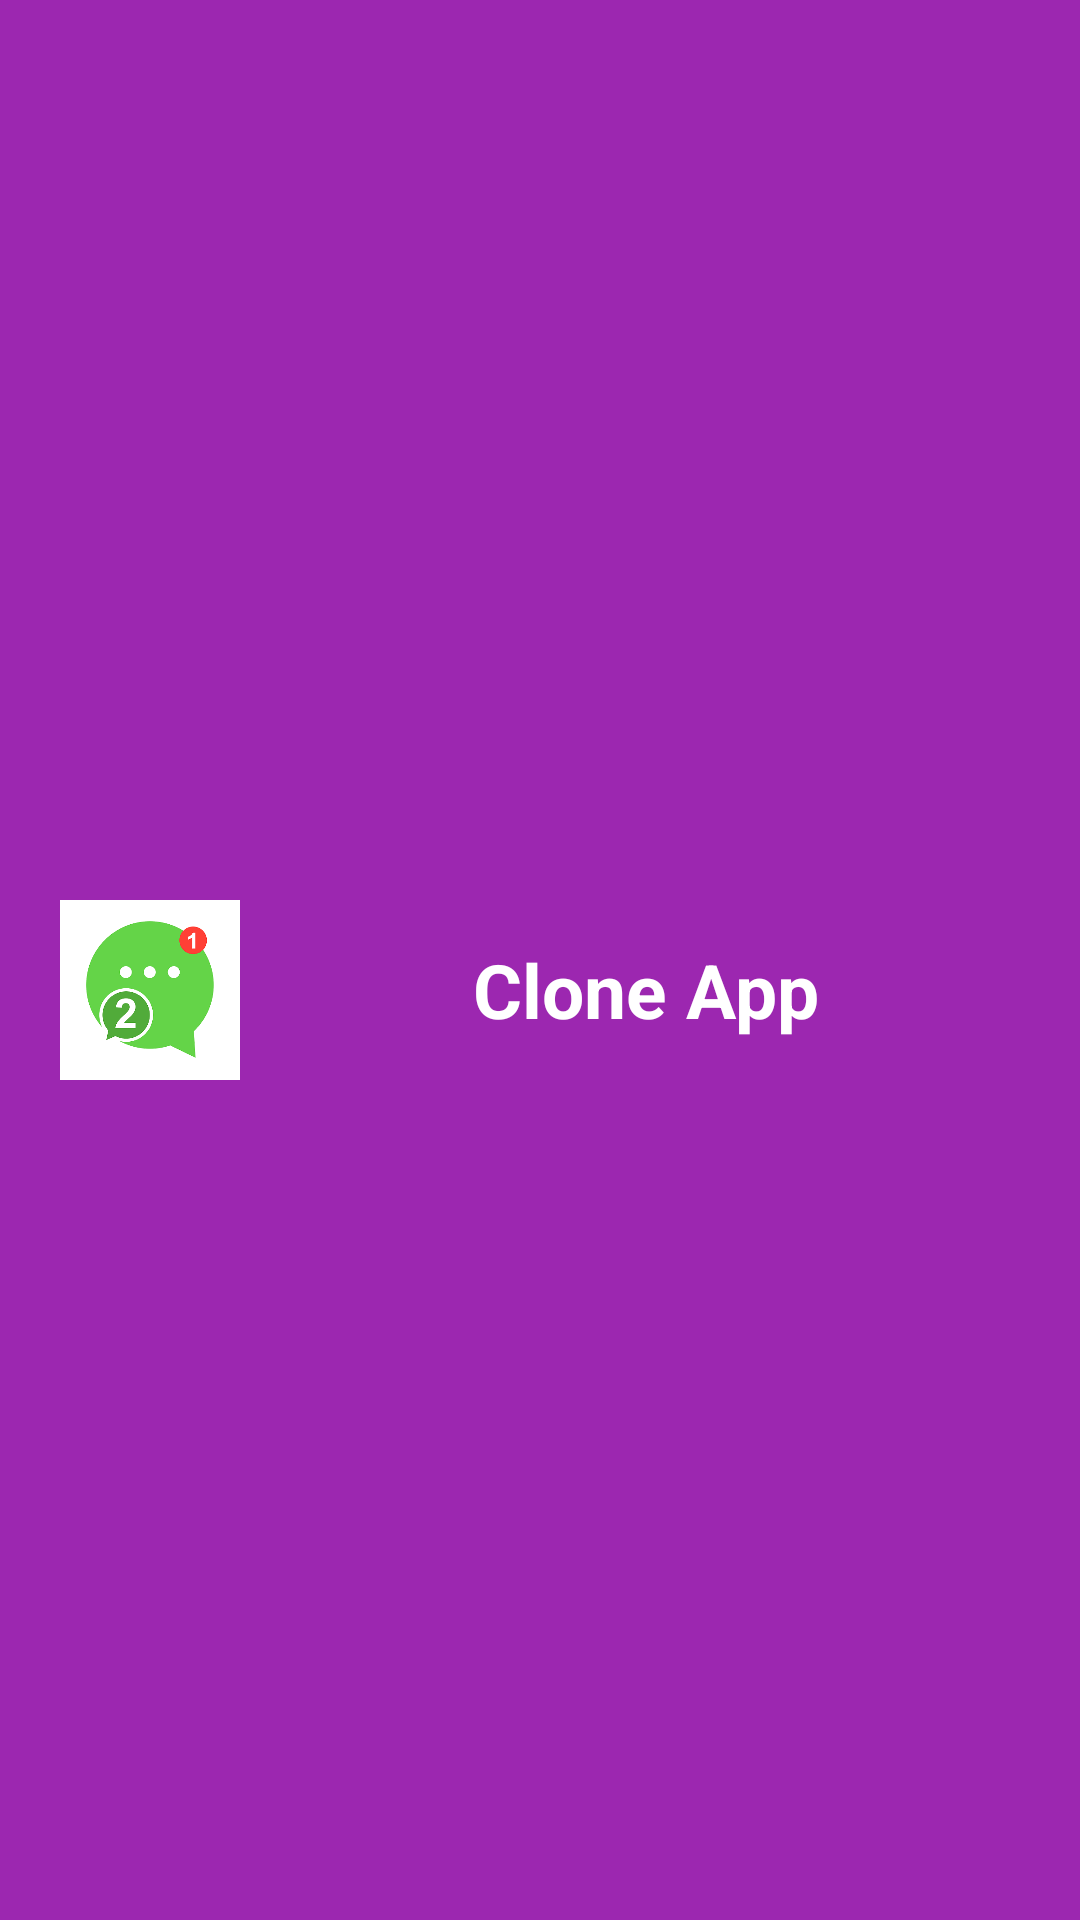

Write the Android layout XML for this screen, with the resource values it uses.
<!-- AndroidManifest.xml: application theme AppTheme -->
<!-- res/layout/header_view.xml -->
<?xml version="1.0" encoding="utf-8"?>
<LinearLayout xmlns:android="http://schemas.android.com/apk/res/android"
              android:layout_width="match_parent"
              android:layout_height="120dp"
              android:background="#9c27b0"
              android:gravity="center_vertical"
              android:orientation="horizontal">

    <ImageView
        android:layout_marginTop="10dp"
        android:layout_width="60dp"
        android:layout_height="60dp"
        android:scaleType="fitXY"
        android:src="@drawable/item_app_icon"
        android:layout_marginLeft="20dp"/>

    <TextView
        android:layout_width="match_parent"
        android:layout_height="wrap_content"
        android:layout_marginRight="10dp"
        android:layout_marginTop="10dp"
        android:textAlignment="center"
        android:textColor="@color/cardview_light_background"
        android:textSize="25dp"
        android:textStyle="bold"
        android:text="@string/app_name"
         />

</LinearLayout>
<!-- resources referenced by this layout -->
<resources>
  <!-- drawable item_app_icon: png bitmap (drawable, 21845 bytes) -->
  <string name="app_name">Clone App</string>
  <style name="AppTheme" parent="Theme.AppCompat.Light.DarkActionBar">
          <item name="windowActionBar">false</item>
          <item name="windowNoTitle">true</item>
          <item name="android:windowIsTranslucent">false</item>
          <item name="colorPrimary">@color/colorPrimary</item>
          <item name="colorPrimaryDark">@color/colorPrimaryDark</item>
          <item name="colorAccent">@color/colorAccent</item>
          <item name="android:actionMenuTextColor">@color/colorText</item>
          <item name="android:textColorPrimary">@color/colorText</item>
          <item name="actionMenuTextColor">@color/colorText</item>
          <item name="android:textAllCaps">false</item>
      </style>
  <color name="colorPrimary">#9c27b0</color>
  <color name="colorPrimaryDark">#6d1b7b</color>
  <color name="colorAccent">#9c27b0</color>
  <color name="colorText">#737373</color>
</resources>
